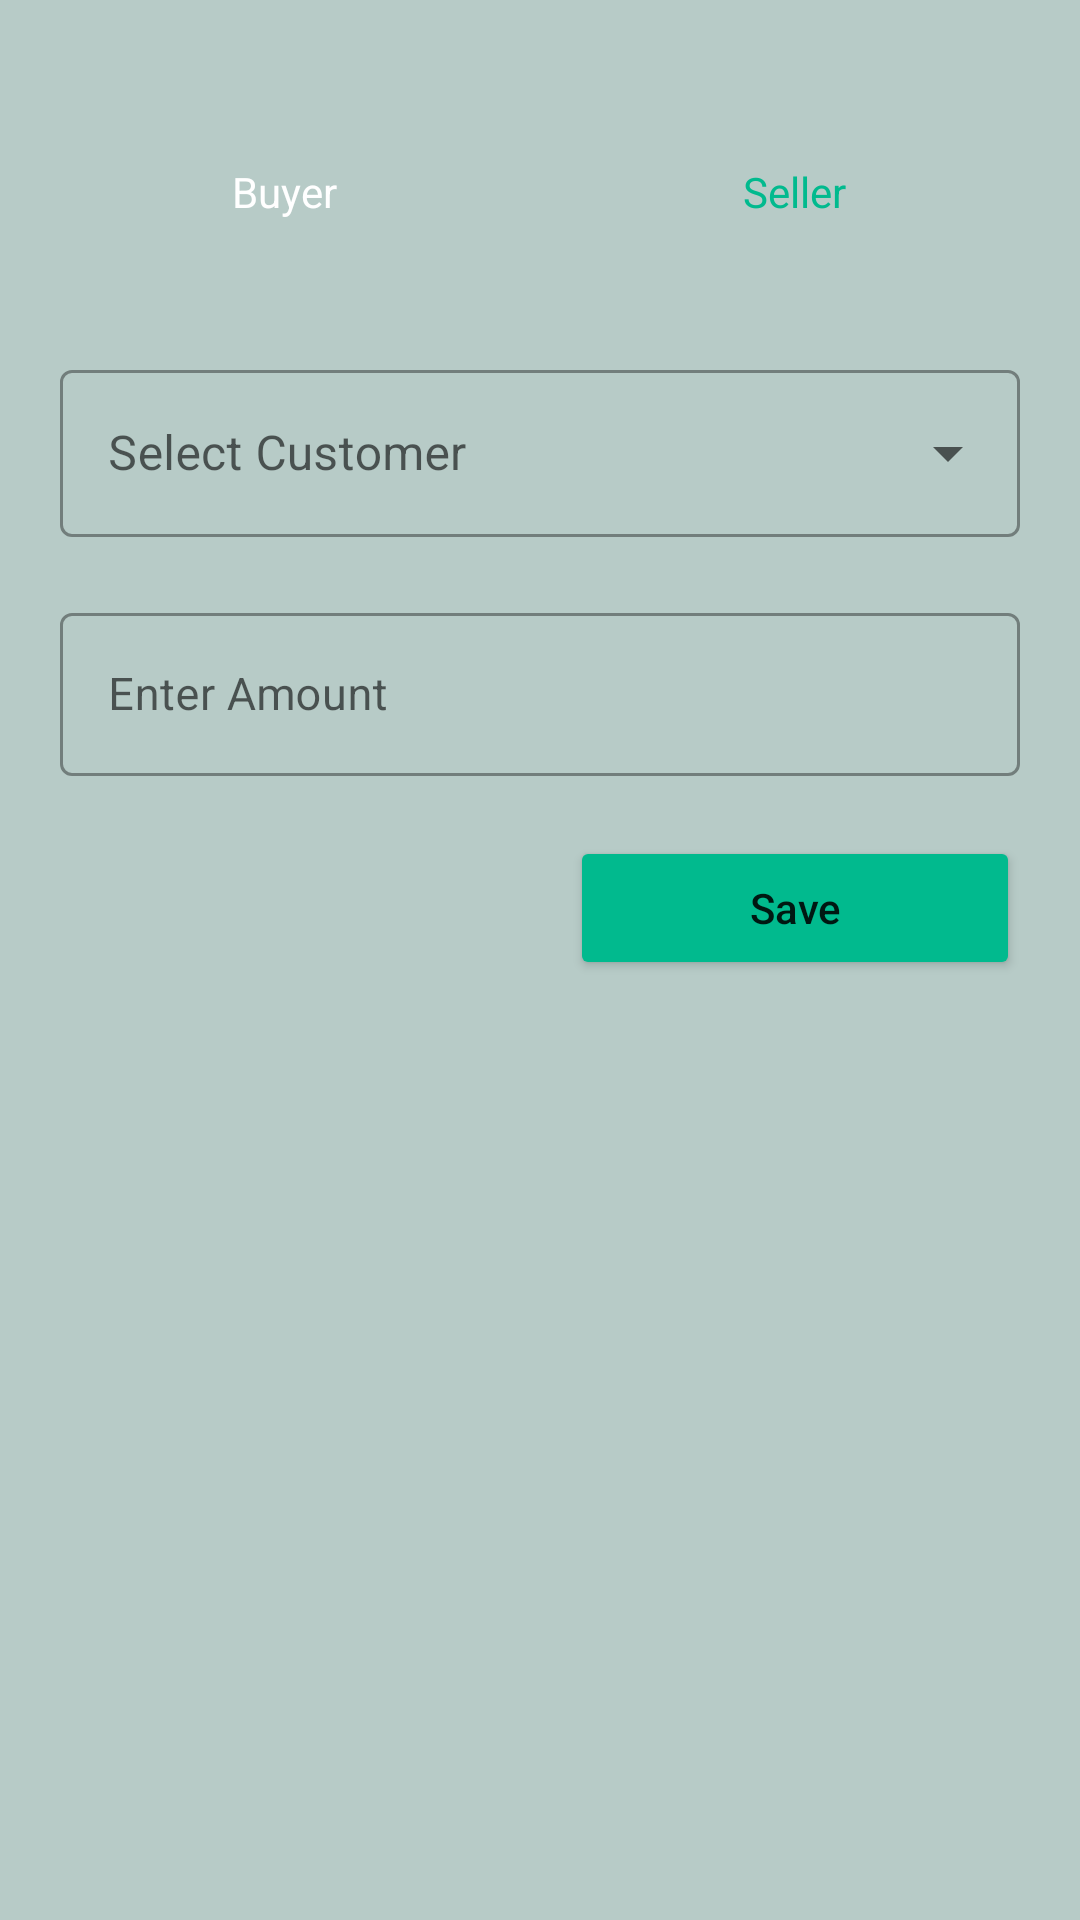

The Android layout XML behind this screen, and the referenced resources:
<!-- AndroidManifest.xml: application theme Theme.MilkManagementApp -->
<!-- res/layout/owner_main_add_transaction_layout.xml -->
<?xml version="1.0" encoding="utf-8"?>
<LinearLayout xmlns:android="http://schemas.android.com/apk/res/android"
    android:layout_width="match_parent"
    android:layout_height="wrap_content"
    android:background="#b7cbc7"
    android:orientation="vertical"
    android:padding="20dp">

    <RadioGroup
        android:id="@+id/rgBuyerSeller"
        android:layout_width="match_parent"
        android:layout_height="wrap_content"
        android:layout_marginTop="10dp"
        android:gravity="center_horizontal"
        android:orientation="horizontal">

        <RadioButton
            android:id="@+id/rbBuyer"
            android:layout_width="150dp"
            android:layout_height="wrap_content"
            android:layout_margin="10dp"
            android:background="@drawable/radio_selector"
            android:button="@android:color/transparent"
            android:checked="true"
            android:elevation="4dp"
            android:gravity="center"
            android:padding="10dp"
            android:text="Buyer"
            android:textColor="@drawable/text_color" />

        <RadioButton
            android:id="@+id/rbSeller"
            android:layout_width="150dp"
            android:layout_height="wrap_content"
            android:layout_margin="10dp"
            android:background="@drawable/radio_selector"
            android:button="@android:color/transparent"
            android:elevation="4dp"
            android:gravity="center"
            android:padding="10dp"
            android:text="Seller"
            android:textColor="@drawable/text_color" />

    </RadioGroup>

    <com.google.android.material.textfield.TextInputLayout
        style="@style/Widget.MaterialComponents.TextInputLayout.OutlinedBox.ExposedDropdownMenu"
        android:layout_width="match_parent"
        android:layout_height="wrap_content"
        android:layout_marginTop="20dp"
        android:hint="Select Customer">

        <AutoCompleteTextView
            android:id="@+id/spCustomerList"
            android:layout_width="match_parent"
            android:layout_height="match_parent" />

    </com.google.android.material.textfield.TextInputLayout>

    <com.google.android.material.textfield.TextInputLayout
        style="@style/Widget.MaterialComponents.TextInputLayout.OutlinedBox"
        android:layout_width="match_parent"
        android:layout_height="wrap_content"
        android:layout_marginTop="20dp">

        <com.google.android.material.textfield.TextInputEditText
            android:id="@+id/etAmount"
            android:layout_width="match_parent"
            android:layout_height="match_parent"
            android:hint="Enter Amount"
            android:inputType="number"
            android:textColor="@color/black"
            android:textSize="15sp" />
    </com.google.android.material.textfield.TextInputLayout>

    <Button
        android:id="@+id/btnSave"
        android:layout_width="150dp"
        android:layout_height="wrap_content"
        android:layout_gravity="end"
        android:layout_marginTop="20dp"
        android:backgroundTint="#01ba8e"
        android:text="Save"
        android:textAllCaps="false" />


</LinearLayout>
<!-- resources referenced by this layout -->
<resources>
  <!-- drawable text_color (drawable) -->
  <?xml version="1.0" encoding="utf-8"?>
  <selector xmlns:android="http://schemas.android.com/apk/res/android">
  
      <item
          android:state_checked="true"
          android:color="@color/white"/>
  
      <item
          android:state_checked="false"
          android:color="#01ba8e"/>
  
  
  </selector>
  <style name="Theme.MilkManagementApp" parent="Theme.MaterialComponents.DayNight.DarkActionBar">
          
          <item name="colorPrimary">#01ba8e</item>
          <item name="colorPrimaryVariant">@color/purple_700</item>
          <item name="colorOnPrimary">@color/white</item>
          
          <item name="colorSecondary">@color/teal_200</item>
          <item name="colorSecondaryVariant">@color/teal_700</item>
          <item name="colorOnSecondary">@color/black</item>
          
          <item name="android:statusBarColor" tools:targetApi="l">?attr/colorPrimaryVariant</item>
          
      </style>
  <!-- not gathered from this repository: default colours our renderer supplied (Android Studio template values) -->
  <color name="purple_700">#FF3700B3</color>
  <color name="teal_200">#FF03DAC5</color>
  <color name="teal_700">#FF018786</color>
  <color name="black">#FF000000</color>
  <color name="white">#FFFFFFFF</color>
</resources>
